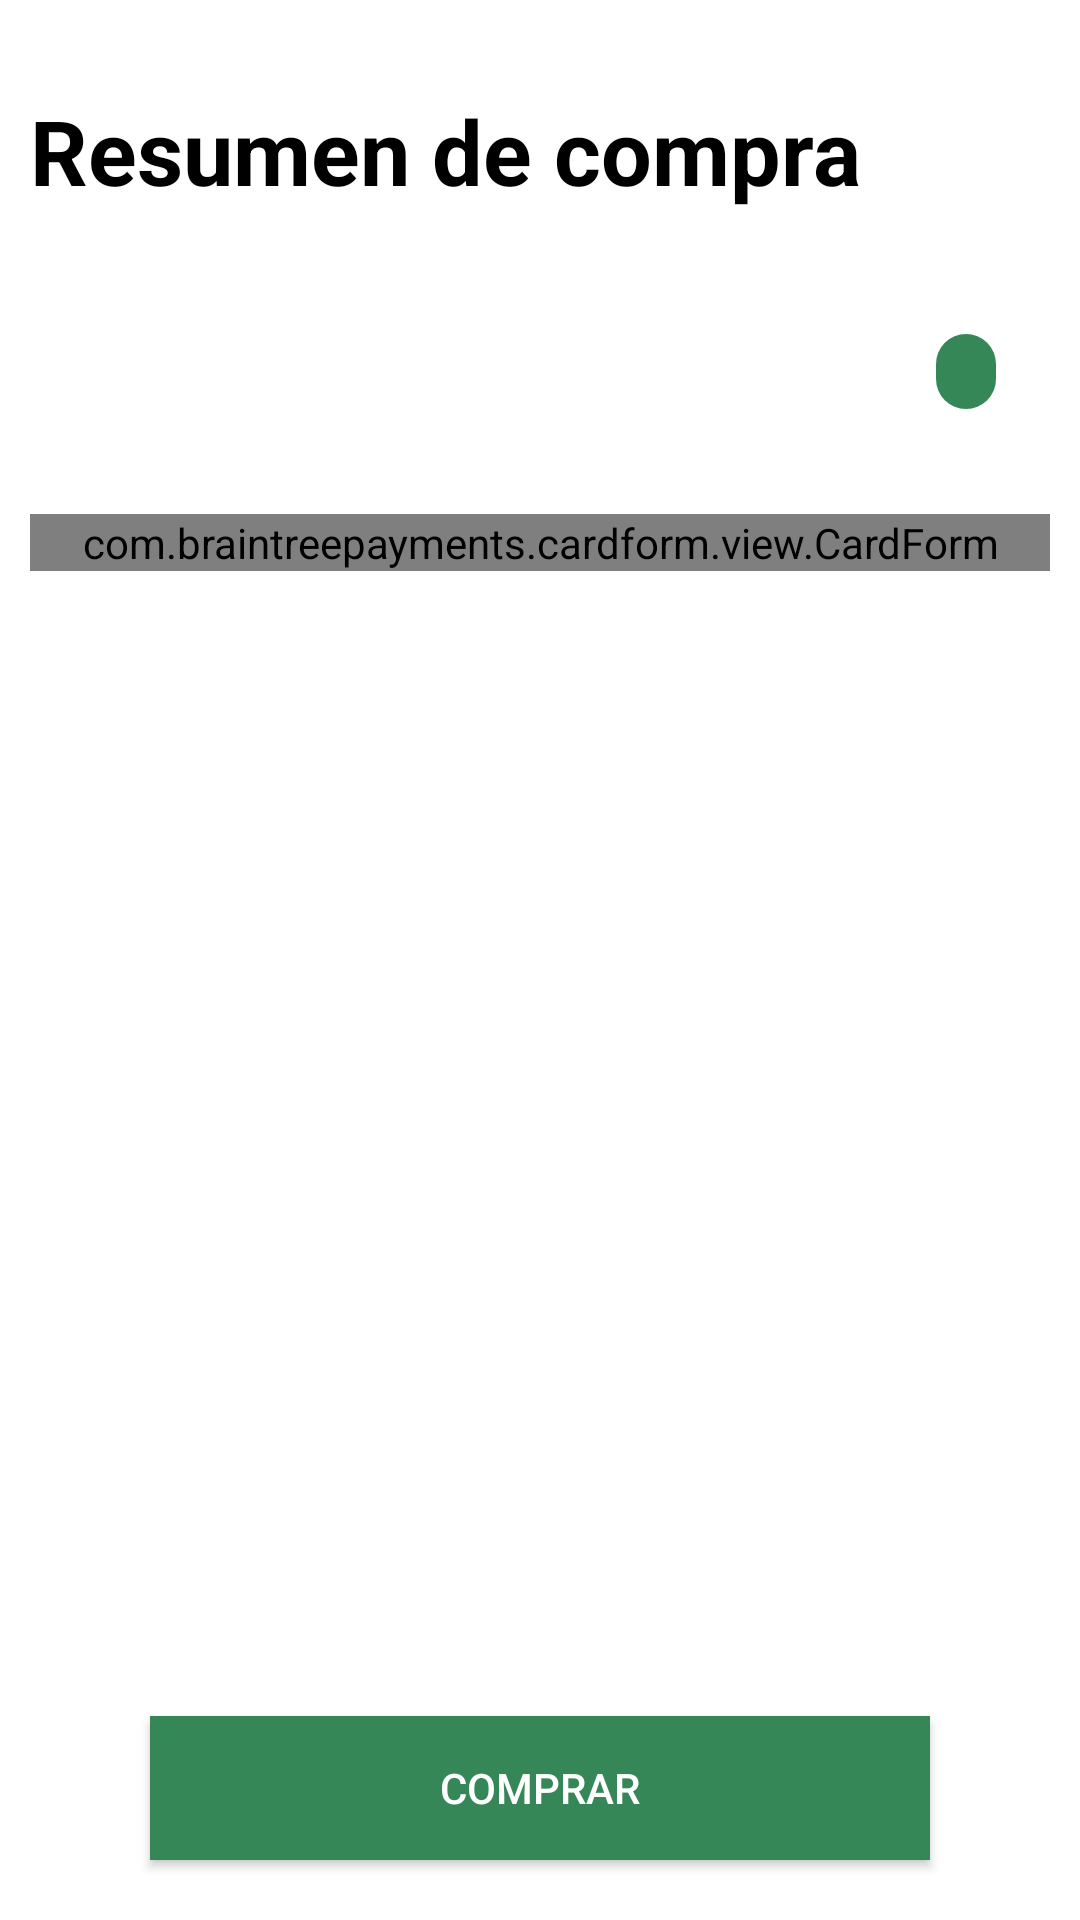

The Android layout XML behind this screen, and the referenced resources:
<!-- AndroidManifest.xml: application theme Theme.Fimeats -->
<!-- res/layout/activity_payment.xml -->
<?xml version="1.0" encoding="utf-8"?>
<RelativeLayout
    xmlns:android="http://schemas.android.com/apk/res/android"
    xmlns:tools="http://schemas.android.com/tools"
    android:layout_width="match_parent"
    android:layout_height="wrap_content"
    android:padding="10dp"
    tools:context=".activities.PaymentActivity">

    <LinearLayout
        android:layout_width="match_parent"
        android:layout_height="wrap_content"
        android:orientation="vertical"
        android:layout_marginTop="20dp">
        <TextView
            android:layout_width="match_parent"
            android:layout_height="wrap_content"
            android:text="Resumen de compra"
            android:textSize="30sp"
            android:textColor="@color/black"
            android:textStyle="bold" />
        <LinearLayout
            android:layout_width="match_parent"
            android:layout_height="wrap_content"
            android:orientation="vertical"
            android:layout_marginTop="2dp">
            <View
                android:layout_width="match_parent"
                android:layout_height="1dp"
                android:alpha="0.4"
                android:background="@drawable/shadow" />
            <LinearLayout
                android:layout_width="match_parent"
                android:layout_height="wrap_content"
                android:orientation="horizontal"
                android:baselineAligned="false"
                android:padding="10dp">

                <LinearLayout
                    android:layout_width="0dp"
                    android:layout_height="match_parent"
                    android:layout_weight="1"
                    android:orientation="vertical">

                    <ImageView
                        android:id="@+id/ivProductImageResume"
                        android:layout_width="match_parent"
                        android:layout_height="match_parent"
                        android:layout_gravity="center_vertical"
                        android:src="@drawable/ic_baseline_image_24"/>

                </LinearLayout>

                <LinearLayout
                    android:layout_width="0dp"
                    android:layout_height="wrap_content"
                    android:layout_marginLeft="16dp"
                    android:layout_weight="3"
                    android:layout_marginTop="5dp"
                    android:orientation="vertical">

                    <TextView
                        android:id="@+id/tvProductNameResume"
                        android:layout_width="match_parent"
                        android:layout_height="wrap_content"
                        android:ellipsize="end"
                        android:lines="1"
                        android:text=""
                        android:textSize="14sp" />

                    <LinearLayout
                        android:layout_width="match_parent"
                        android:layout_height="wrap_content"
                        android:orientation="horizontal"
                        android:gravity="center_vertical"
                        android:layoutDirection="rtl"
                        android:layout_marginTop="4dp">

                        <TextView
                            android:id="@+id/tvProductTotal"
                            android:layout_width="wrap_content"
                            android:layout_height="wrap_content"
                            android:background="@drawable/badge_shape_no_shadow"
                            android:backgroundTint="@color/fime_primary_variant"
                            android:ellipsize="end"
                            android:text=""
                            android:lines="1"
                            android:layout_marginStart="8dp"
                            android:paddingHorizontal="10dp"
                            android:paddingVertical="3dp"
                            android:textColor="#FFF"
                            android:textStyle="bold"
                            android:visibility="visible"/>

                    </LinearLayout>

                </LinearLayout>

            </LinearLayout>

            <View
                android:layout_width="match_parent"
                android:layout_height="5dp"
                android:alpha="0.4"
                android:background="@drawable/shadow" />

        </LinearLayout>
        <com.braintreepayments.cardform.view.CardForm
            android:id="@+id/card_form"
            android:layout_width="match_parent"
            android:layout_height="wrap_content"
            android:layout_marginTop="20dp"/>
    </LinearLayout>

    <Button
        android:id="@+id/btnBuy"
        android:layout_width="match_parent"
        android:layout_height="wrap_content"
        android:layout_alignParentBottom="true"
        android:layout_marginBottom="10dp"
        android:layout_marginLeft="40dp"
        android:layout_marginRight="40dp"
        android:layout_marginTop="10dp"
        android:background="@color/fime_primary_variant"
        android:text="Comprar"
        android:textColor="@android:color/white" />

</RelativeLayout>
<!-- resources referenced by this layout -->
<resources>
  <color name="black">#FF000000</color>
  <color name="fime_primary_variant">#368757</color>
  <!-- drawable badge_shape_no_shadow (drawable) -->
  <?xml version="1.0" encoding="utf-8"?>
  <shape
      xmlns:android="http://schemas.android.com/apk/res/android"
      android:shape="rectangle">
  
      <solid android:color="@color/fime_primary" />
  
      <corners android:radius="15dp" />
  
  </shape>
  <style name="Theme.Fimeats" parent="Theme.MaterialComponents.Light.NoActionBar">
          
          <item name="colorPrimary">@color/fime_primary</item>
          <item name="colorPrimaryVariant">@color/fime_primary_variant</item>
          <item name="colorOnPrimary">@color/white</item>
          
          <item name="colorSecondary">@color/white</item>
          <item name="colorSecondaryVariant">@color/gray</item>
          <item name="colorOnSecondary">@color/fime_primary</item>
          
          <item name="android:statusBarColor" tools:targetApi="l">@color/fime_primary</item>
          
      </style>
  <color name="fime_primary">#026939</color>
  <color name="white">#FFFFFFFF</color>
  <color name="gray">#CFCFCF</color>
</resources>
